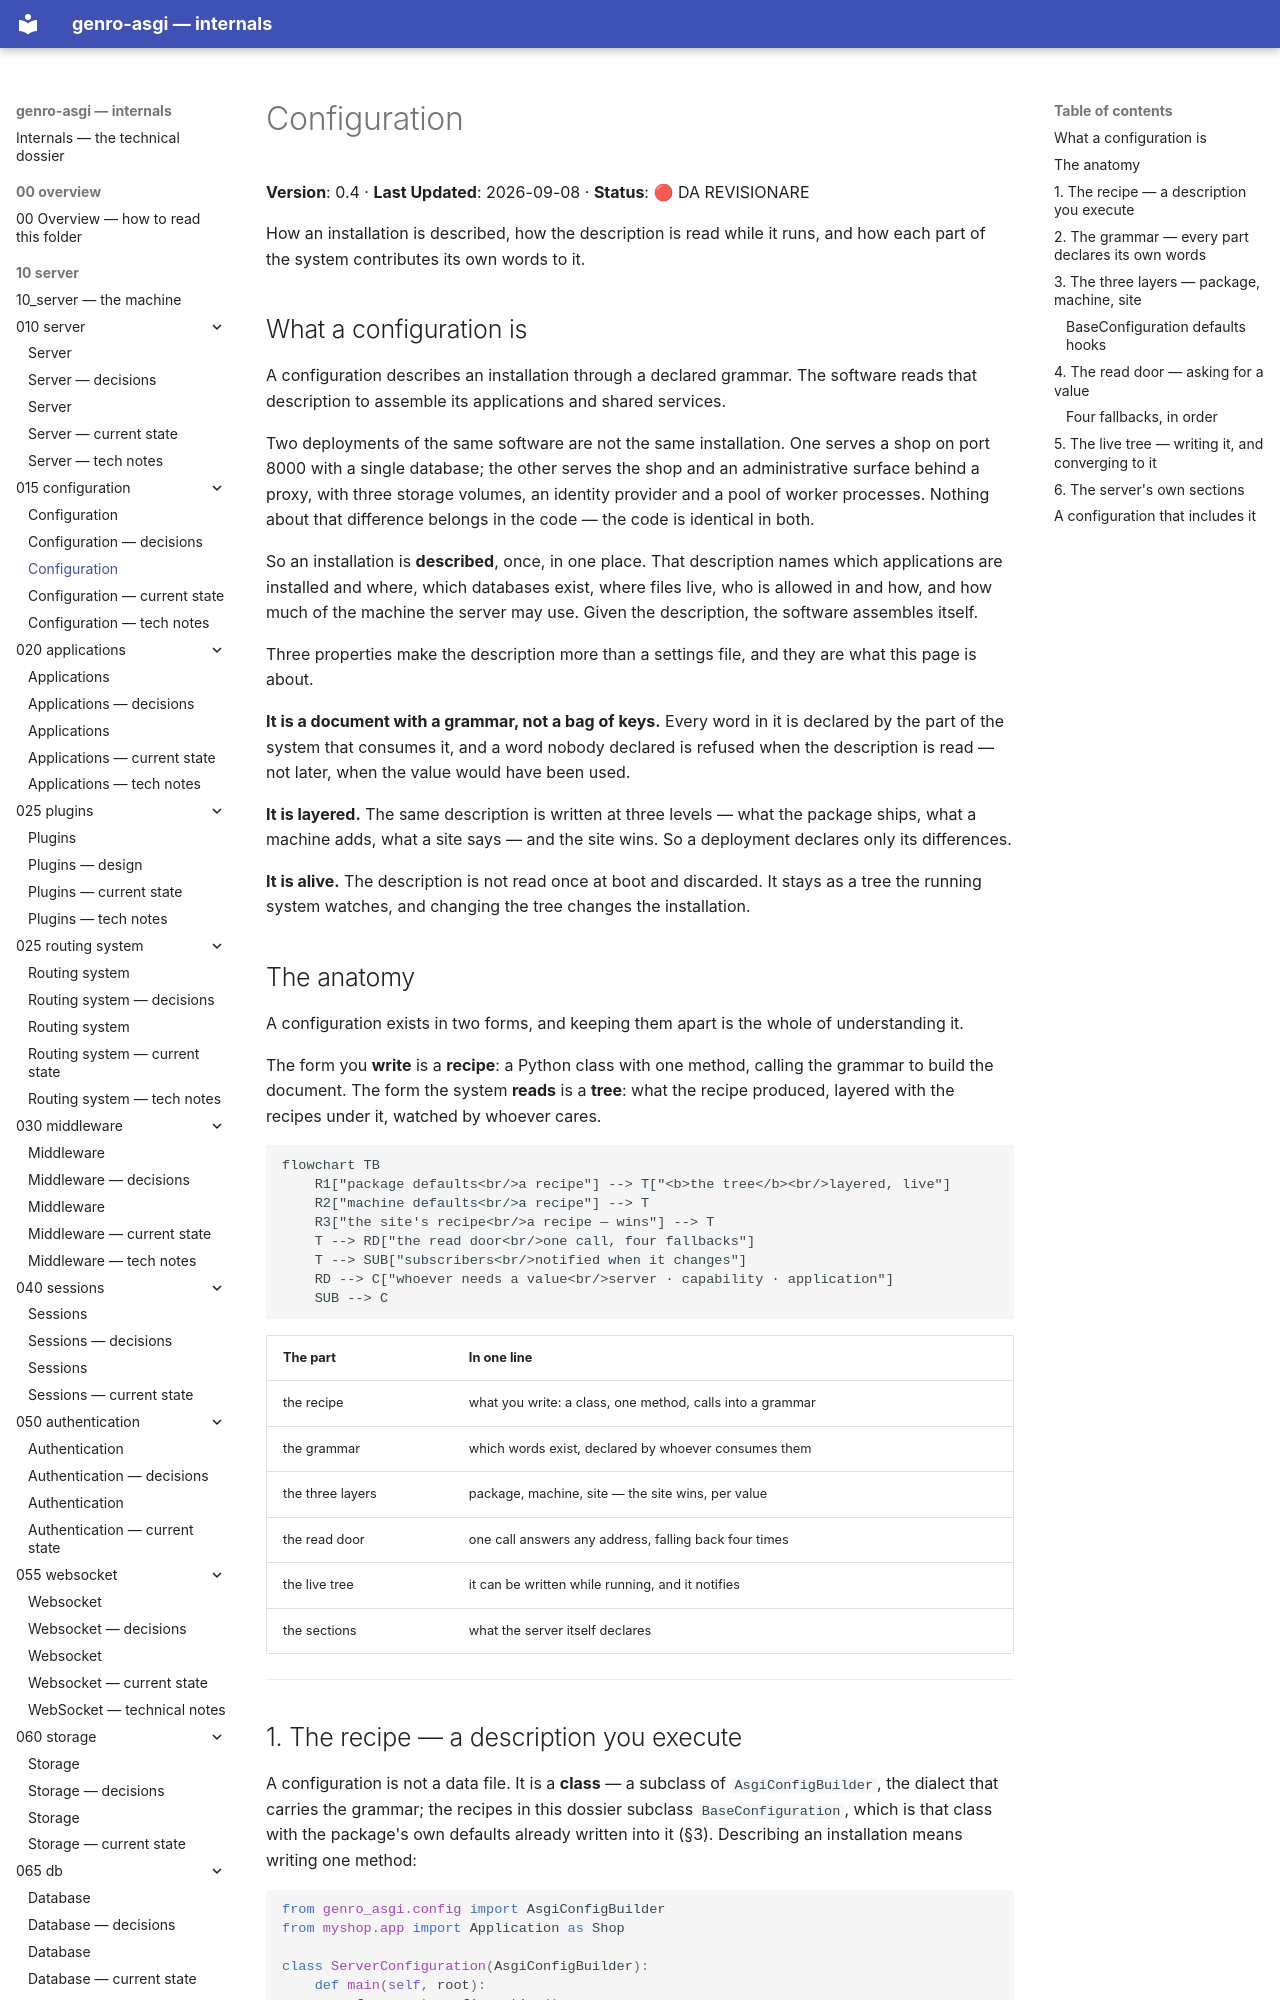

repository: genropy/genro-asgi · page: 10_server/015_configuration/design/index.html · generator: mkdocs

# Configuration

**Version**: 0.4 · **Last Updated**: 2026-09-08 · **Status**: 🔴 DA REVISIONARE

How an installation is described, how the description is read while it runs,
and how each part of the system contributes its own words to it.

## What a configuration is

A configuration describes an installation through a declared grammar. The
software reads that description to assemble its applications and shared
services.

Two deployments of the same software are not the same installation. One serves
a shop on port 8000 with a single database; the other serves the shop and an
administrative surface behind a proxy, with three storage volumes, an identity
provider and a pool of worker processes. Nothing about that difference belongs
in the code — the code is identical in both.

So an installation is **described**, once, in one place. That description names
which applications are installed and where, which databases exist, where files
live, who is allowed in and how, and how much of the machine the server may
use. Given the description, the software assembles itself.

Three properties make the description more than a settings file, and they are
what this page is about.

**It is a document with a grammar, not a bag of keys.** Every word in it is
declared by the part of the system that consumes it, and a word nobody declared
is refused when the description is read — not later, when the value would have
been used.

**It is layered.** The same description is written at three levels — what the
package ships, what a machine adds, what a site says — and the site wins. So a
deployment declares only its differences.

**It is alive.** The description is not read once at boot and discarded. It
stays as a tree the running system watches, and changing the tree changes the
installation.

## The anatomy

A configuration exists in two forms, and keeping them apart is the whole of
understanding it.

The form you **write** is a **recipe**: a Python class with one method, calling
the grammar to build the document. The form the system **reads** is a **tree**:
what the recipe produced, layered with the recipes under it, watched by whoever
cares.

```mermaid
flowchart TB
    R1["package defaults<br/>a recipe"] --> T["<b>the tree</b><br/>layered, live"]
    R2["machine defaults<br/>a recipe"] --> T
    R3["the site's recipe<br/>a recipe — wins"] --> T
    T --> RD["the read door<br/>one call, four fallbacks"]
    T --> SUB["subscribers<br/>notified when it changes"]
    RD --> C["whoever needs a value<br/>server · capability · application"]
    SUB --> C
```

| The part | In one line |
|---|---|
| the recipe | what you write: a class, one method, calls into a grammar |
| the grammar | which words exist, declared by whoever consumes them |
| the three layers | package, machine, site — the site wins, per value |
| the read door | one call answers any address, falling back four times |
| the live tree | it can be written while running, and it notifies |
| the sections | what the server itself declares |

---
